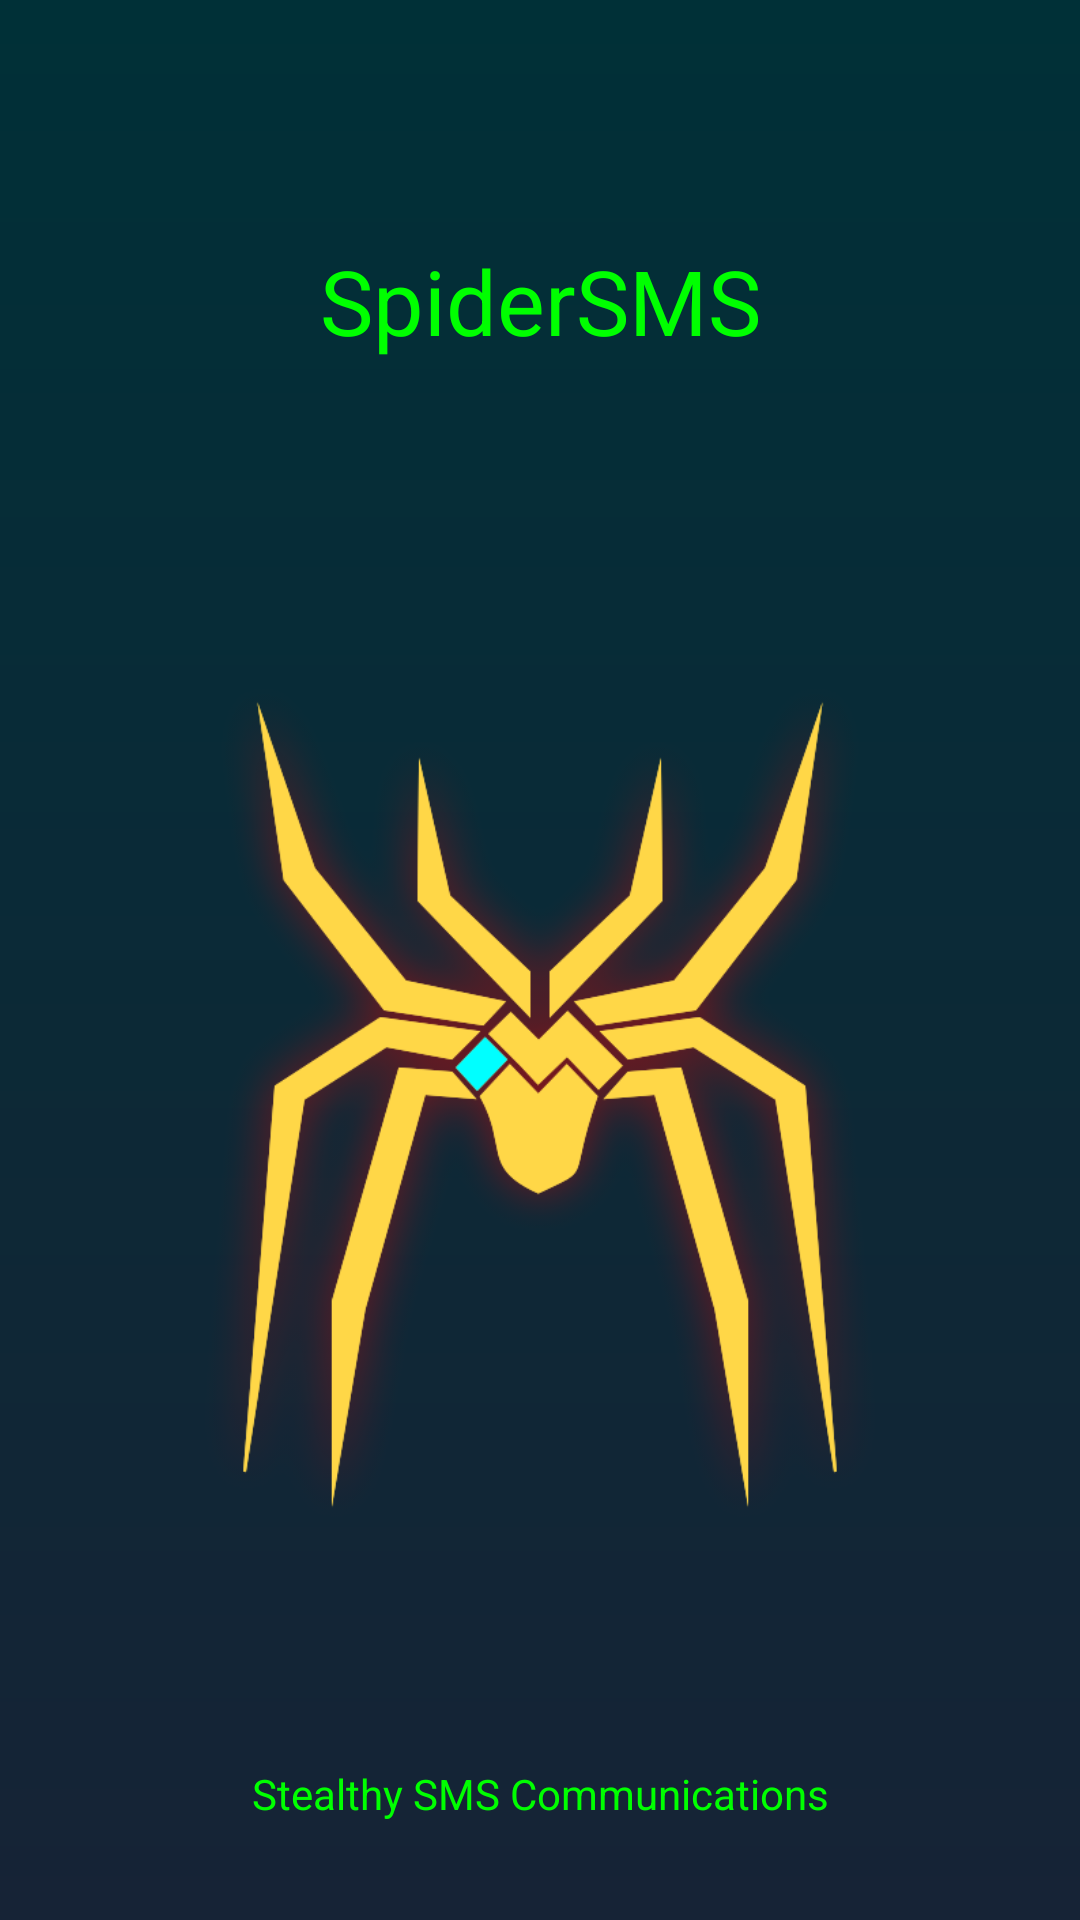

The Android layout XML behind this screen, and the referenced resources:
<!-- AndroidManifest.xml: application theme Theme.SpiderSMS -->
<!-- res/layout/activity_splash.xml -->
<?xml version="1.0" encoding="utf-8"?>
<androidx.constraintlayout.widget.ConstraintLayout xmlns:android="http://schemas.android.com/apk/res/android"
    xmlns:app="http://schemas.android.com/apk/res-auto"
    xmlns:tools="http://schemas.android.com/tools"
    android:layout_width="match_parent"
    android:layout_height="match_parent"
    android:background="@drawable/background_gradient"
    tools:context=".SplashActivity">

    <TextView
        android:id="@+id/textView"
        android:layout_width="187dp"
        android:layout_height="wrap_content"
        android:layout_marginTop="80dp"
        android:textColor="@color/green"
        android:textAlignment="center"
        android:textSize="30sp"
        android:text="@string/app_name"
        app:layout_constraintEnd_toEndOf="parent"
        app:layout_constraintStart_toStartOf="parent"
        app:layout_constraintTop_toTopOf="parent" />

    <ImageView
        android:id="@+id/img_logo"
        android:layout_width="match_parent"
        android:layout_height="328dp"
        android:layout_marginTop="84dp"
        app:layout_constraintEnd_toEndOf="parent"
        app:layout_constraintStart_toStartOf="parent"
        app:layout_constraintTop_toBottomOf="@+id/textView"
        app:srcCompat="@drawable/spider_logo"
        android:contentDescription="@string/app_logo" />

    <TextView
        android:id="@+id/textView2"
        android:layout_width="match_parent"
        android:layout_height="31dp"
        android:layout_marginTop="56dp"
        android:textAlignment="center"
        android:textColor="@color/green"
        android:text="@string/app_tagline"
        app:layout_constraintEnd_toEndOf="parent"
        app:layout_constraintHorizontal_bias="0.497"
        app:layout_constraintStart_toStartOf="parent"
        app:layout_constraintTop_toBottomOf="@+id/img_logo" />

    <TextView
        android:id="@+id/textView3"
        android:layout_width="wrap_content"
        android:layout_height="wrap_content"
        android:layout_marginTop="32dp"
        android:textColor="@color/green"
        android:text="@string/version_number"
        app:layout_constraintEnd_toEndOf="parent"
        app:layout_constraintStart_toStartOf="parent"
        app:layout_constraintTop_toBottomOf="@+id/textView2" />
</androidx.constraintlayout.widget.ConstraintLayout>
<!-- resources referenced by this layout -->
<resources>
  <color name="green">#00FF00</color>
  <!-- drawable background_gradient (drawable-v24) -->
  <?xml version="1.0" encoding="utf-8"?>
  <shape xmlns:android="http://schemas.android.com/apk/res/android"
      android:shape="rectangle">
      <gradient
          android:startColor="@color/blue_fade_end"
          android:endColor="@color/blue_fade_start"
          android:angle="90" />
  </shape>
  <!-- drawable spider_logo: png bitmap (drawable, 109134 bytes) -->
  <string name="app_logo">App Logo</string>
  <string name="app_name">SpiderSMS</string>
  <string name="app_tagline">Stealthy SMS Communications</string>
  <string name="version_number">V1.0</string>
  <style name="Theme.SpiderSMS" parent="Theme.MaterialComponents.DayNight.DarkActionBar">
          <item name="android:navigationBarColor">@color/darkblue</item>
          
          <item name="colorPrimary">@color/darkblue</item>
          <item name="colorPrimaryVariant">@color/darkblue  </item>
          <item name="colorOnPrimary">@color/gold</item>
          
          <item name="colorSecondary">@color/teal_200</item>
          <item name="colorSecondaryVariant">@color/teal_700</item>
          <item name="colorOnSecondary">@color/black</item>
          
          <item name="android:statusBarColor" tools:targetApi="l">?attr/colorPrimaryVariant</item>
          
      </style>
  <color name="blue_fade_end">#162336</color>
  <color name="blue_fade_start">#003037</color>
  <color name="darkblue">#162336</color>
  <color name="gold">#f3b632</color>
  <color name="teal_200">#FF03DAC5</color>
  <color name="teal_700">#FF018786</color>
  <color name="black">#FF000000</color>
</resources>
